Run: headless pygame with SDL's dummy video driver; simulated clock (each Clock.tick advances the game by its frame time, no real sleeping); random seed 0; keys injected as events and as key.get_pressed() state; no mouse input; restart key R tapped at the start of phases 3 and 4.
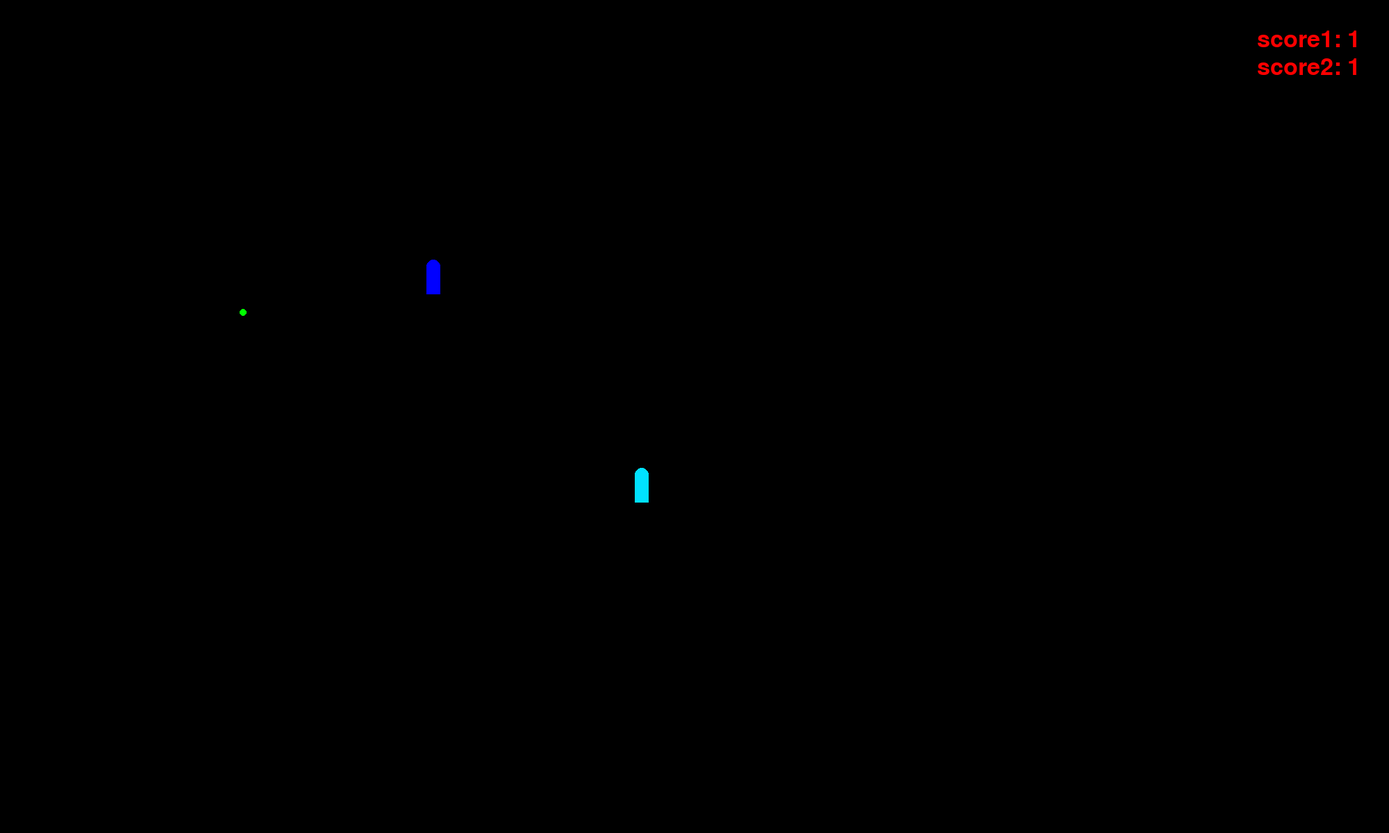
Frame 1 of 4 · flips 1–60 · no input
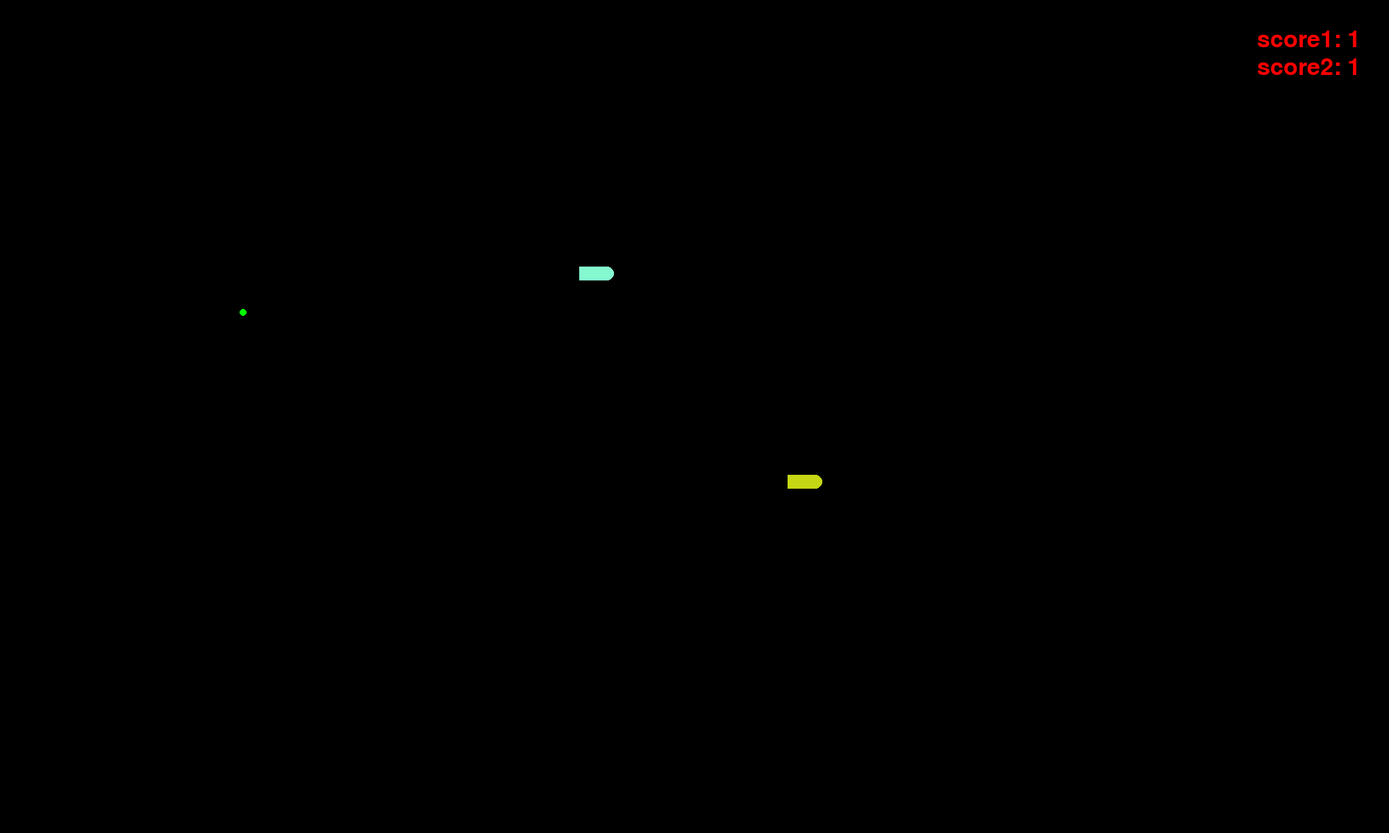
Frame 2 of 4 · flips 61–180 · tapped SPACE, RETURN · held RIGHT (→), D
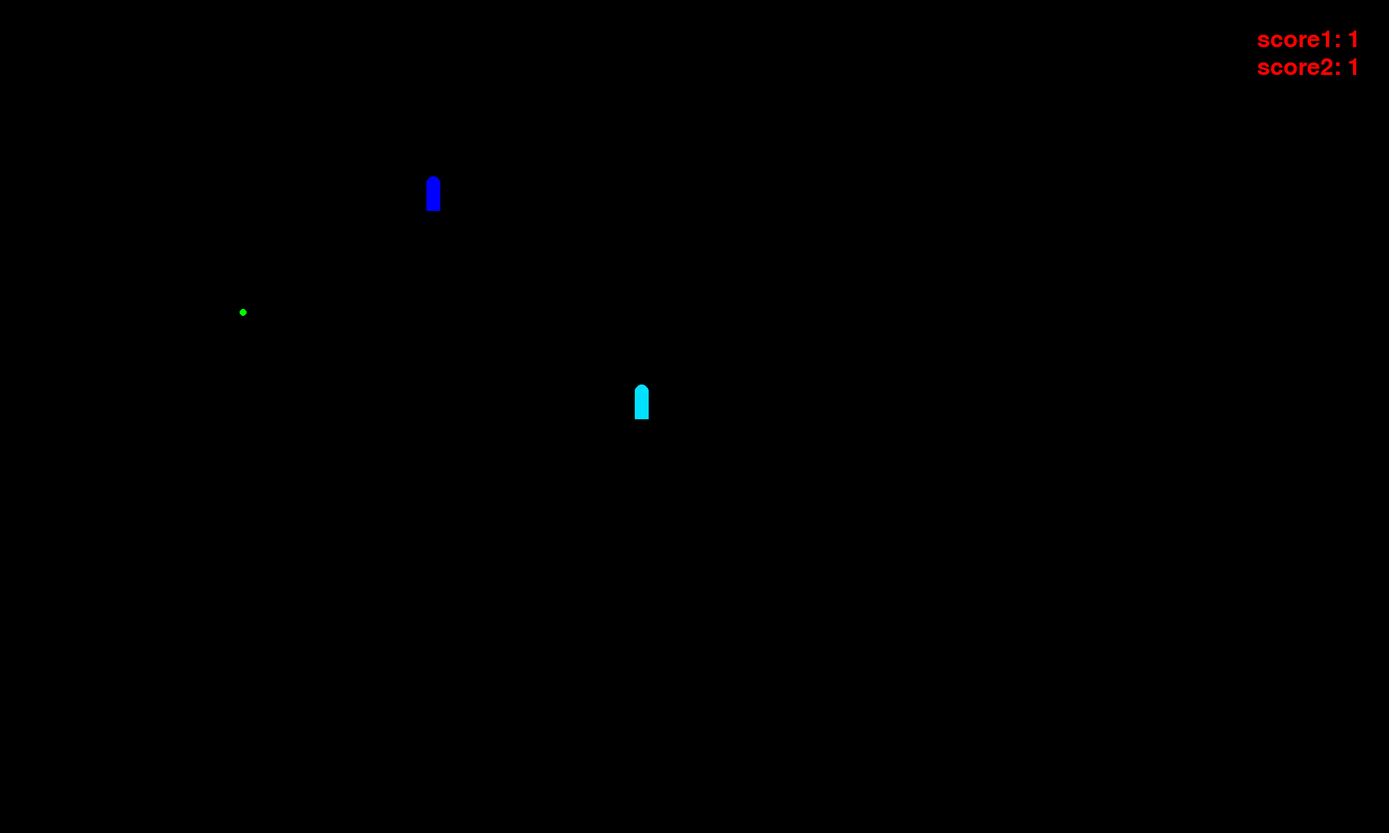
Frame 3 of 4 · flips 181–300 · tapped R · held DOWN (↓), S
Frame 4 of 4 · flips 301–420 · tapped R · held LEFT (←), A, UP (↑), W · screen unchanged from frame 3, image omitted

The pygame program that drew these frames:

#Napiši snake-game v pygamu
#koda od prej ti lahko sliži za inspiracijo (npr dolzina kace s kvadratki -> to pride prav)

#za projekt naredite github repo, in spremembe sproti comitatje addajte in pushajte
#na koncu morajo biti v repozitoriju vsaj 3 vecji commiti

#1. dodatna naloga:
#naredi branch "izgled"
#v tem brancu naredi logiko, da ko igra tece, lahko pritisnes gumb "space" kar celotni kaci nastavi nakljucno barvo

#2. dodatna naloga:
#naredi branch "multiplayer"
#v tem branchu naredi logiko, da sta na zacetku igre 2 kaci, ena se upravlja z wasd, druga z gumbi s puscicami
#ce se aca zabije vase, v drugo kaco ali v steno, izgubi

#3. dodatna naloga
#naredi megre obeh branchov 



import pygame
import copy
import time
import random

class Kaca:
	def __init__(self):
		self.smer1 = "gor"
		self.smer2 = "gor"
		self.zivljenje1 = True
		self.zivljenje2 = True
		self.pozicije1=[[914, 804], [912, 804], [910, 804], [908, 804], [906, 804], [904, 804], [902, 804], [900, 804], [898, 804], [896, 804], [894, 804]]
		self.pozicije2=[[614, 504], [612, 504], [610, 504], [608, 504], [606, 504], [604, 504], [602, 504], [600, 504], [598, 504], [596, 504], [594, 504]]
		
	def sprememba_smeri_wasd(self, pritisk):
		smeri = ["gor", "levo", "dol", "desno"]
		if pritisk == "a":
			self.smer1 = "levo"
		elif pritisk == "d":
			self.smer1 = "desno"
		elif pritisk == "w":
			self.smer1 = "gor"
		elif pritisk == "s":
			self.smer1 = "dol"



	def sprememba_smeri_puscice(self, pritisk):
		smeri = ["gor", "levo", "dol", "desno"]
		if pritisk == "a":
			self.smer2 = "levo"
		elif pritisk == "d":
			self.smer2 = "desno"
		elif pritisk == "w":
			self.smer2 = "gor"
		elif pritisk == "s":
			self.smer2 = "dol"


	def premik(self, igralec, podaljsevanje=False):
		if igralec == 1:
			potem = copy.deepcopy(self.pozicije1)
			if self.smer1 == "levo":
					potem[0][0] -= 2

			elif self.smer1 == "desno":
					potem[0][0] += 2


			elif self.smer1 == "gor":
					potem[0][1] -= 2

			elif self.smer1 == "dol":
					potem[0][1] += 2

			for i in range(1, len(potem)):
				potem[i] = self.pozicije1[i-1]


			self.pozicije1 = potem


		else:
			potem = copy.deepcopy(self.pozicije2)
			if self.smer2 == "levo":
					potem[0][0] -= 2

			elif self.smer2 == "desno":
					potem[0][0] += 2


			elif self.smer2 == "gor":
					potem[0][1] -= 2

			elif self.smer2 == "dol":
					potem[0][1] += 2

			for i in range(1, len(potem)):
				potem[i] = self.pozicije2[i-1]


			self.pozicije2 = potem


	def podaljsevanje(self, igralec):
		if igralec == 1:
			for x in range(5):
				potem = copy.deepcopy(self.pozicije1)
				if self.smer1 == "levo":
						potem[0][0] -= 2

				elif self.smer1 == "desno":
						potem[0][0] += 2


				elif self.smer1 == "gor":
						potem[0][1] -= 2

				elif self.smer1 == "dol":
						potem[0][1] += 2

				for i in range(1, len(potem)):
					potem[i] = self.pozicije1[i-1]
					
				potem.append(self.pozicije1[-1])


				if self.smer1 == "levo":
					potem.append([self.pozicije1[-1][0]+2, self.pozicije1[-1][1]])

				elif self.smer1 == "desno":
					potem.append([self.pozicije1[-1][0]-2, self.pozicije1[-1][1]])


				elif self.smer1 == "gor":
					potem.append([self.pozicije1[-1][0], self.pozicije1[-1][1]+2])


				elif self.smer1 == "dol":
					potem.append([self.pozicije1[-1][0], self.pozicije1[-1][1]-2])

				self.pozicije1 = potem


		else: 
			for x in range(5):
				potem = copy.deepcopy(self.pozicije2)
				if self.smer2 == "levo":
						potem[0][0] -= 2

				elif self.smer2 == "desno":
						potem[0][0] += 2


				elif self.smer2 == "gor":
						potem[0][1] -= 2

				elif self.smer2 == "dol":
						potem[0][1] += 2

				for i in range(1, len(potem)):
					potem[i] = self.pozicije2[i-1]
					
				potem.append(self.pozicije2[-1])


				if self.smer2 == "levo":
					potem.append([self.pozicije2[-1][0]+2, self.pozicije2[-1][1]])

				elif self.smer2 == "desno":
					potem.append([self.pozicije2[-1][0]-2, self.pozicije2[-1][1]])


				elif self.smer2 == "gor":
					potem.append([self.pozicije2[-1][0], self.pozicije2[-1][1]+2])


				elif self.smer2 == "dol":
					potem.append([self.pozicije2[-1][0], self.pozicije2[-1][1]-2])

				self.pozicije2 = potem



class Polje(Kaca):
	def __init__(self):
		super().__init__()
		self.hrana = [350, 450]
		self.znotraj1 = True
		self.znotraj2 = True
		self.igra = True
		self.barva1 = (0,225,255)
		self.barva2 = (0,0,255)





	def sprememba_barve(self):
		self.barva1 = (random.randint(0,255), random.randint(0,255), random.randint(0,255))
		self.barva2 = (random.randint(0,255), random.randint(0,255), random.randint(0,255))




	def znotraj_check(self):
		if self.pozicije1[0][0] < 10 or self.pozicije1[0][1] < 10 or self.pozicije1[0][0] > 1990 or self.pozicije1[0][1] > 1190:  #PAZI SIRINE RECTOV!!!
			self.znotraj1 = False
		for x in self.pozicije1:
			if self.pozicije1.count(x) > 1:  # pazi 10
				self.znotraj1 = False
			

		if self.pozicije2[0][0] < 10 or self.pozicije2[0][1] < 10 or self.pozicije2[0][0] > 1990 or self.pozicije2[0][1] > 1190:  #PAZI SIRINE RECTOV!!!
			self.znotraj2 = False
		for x in self.pozicije2:
			if self.pozicije2.count(x) > 1:  # pazi 10
				self.znotraj2 = False
				

		for i in self.pozicije1:
			for y in self.pozicije2:
				if abs(i[0]-y[0]) <= 10 and abs(i[1]-y[1]) <= 10:
					print("trk")
					self.igra = False



	def nova_hrana(self):
		snake1 = self.pozicije1
		snake2 = self.pozicije2

		possible = [
			[x, y]
			for x in range(100, 1900)
			for y in range(100, 1000)
			if [x, y] not in snake1 or snake2
		]

		self.hrana = random.choice(possible)



	def restart(self):
		self.__init__()


	def igranje(self):
		while (self.znotraj1 and self.znotraj2) and self.igra:
			clock.tick(120)

			for event in pygame.event.get():
				if event.type == pygame.QUIT:
					self.igra = False


				if event.type == pygame.KEYDOWN:
					if event.key == pygame.K_w:
						self.sprememba_smeri_wasd("w")

					if event.key == pygame.K_s:
						self.sprememba_smeri_wasd("s")

					if event.key == pygame.K_a:
						self.sprememba_smeri_wasd("a")

					if event.key == pygame.K_d:
						self.sprememba_smeri_wasd("d")


					if event.key == pygame.K_UP:
						self.sprememba_smeri_puscice("w")

					if event.key == pygame.K_DOWN:
						self.sprememba_smeri_puscice("s")

					if event.key == pygame.K_LEFT:
						self.sprememba_smeri_puscice("a")

					if event.key == pygame.K_RIGHT:
						self.sprememba_smeri_puscice("d")


					if event.key == pygame.K_r:
						self.restart()


					if event.key == pygame.K_SPACE:
						self.sprememba_barve()


			screen.fill(bg)

			pygame.draw.circle(screen, (0, 255, 0), (self.hrana[0], self.hrana[1]), 5)

			xp = self.pozicije1[0][0]
			yp = self.pozicije1[0][1]
			xd = self.pozicije2[0][0]
			yd = self.pozicije2[0][1]

			if self.smer1 == "levo":
			    head_center1 = (xp, yp+10)
			elif self.smer1 == "desno":
			    head_center1 = (xp+20, yp+10)
			elif self.smer1 == "gor":
			    head_center1 = (xp+10, yp)
			elif self.smer1 == "dol":
			    head_center1 = (xp+10, yp+20)

			if self.smer2 == "levo":
			    head_center2 = (xd, yd+10)
			elif self.smer2 == "desno":
			    head_center2 = (xd+20, yd+10)
			elif self.smer2 == "gor":
			    head_center2 = (xd+10, yd)
			elif self.smer2 == "dol":
			    head_center2 = (xd+10, yd+20)



			if abs(head_center1[0]-self.hrana[0]) <= 12 and abs(head_center1[1]-self.hrana[1]) <= 12 :
				self.podaljsevanje(1)
				self.nova_hrana()



			if abs(head_center2[0]-self.hrana[0]) <= 12 and abs(head_center2[1]-self.hrana[1]) <= 12 :
				self.podaljsevanje(2)
				self.nova_hrana()



			self.premik(1)
			self.premik(2) #!!!!!!!!!!!!!!!!!!!


			for i in self.pozicije1:
				x = i[0]
				y = i[1]
				try: 

					if self.pozicije1.index(i) == 0:
						if self.smer1 == "levo":
							pygame.draw.circle(screen, self.barva1, (x,y+10), 10)  #SMER POMEMBNA
						elif self.smer1 == "desno":
							pygame.draw.circle(screen, self.barva1, (x+20,y+10), 10)  #SMER POMEMBNA
						elif self.smer1 == "gor":
							pygame.draw.circle(screen, self.barva1, (x+10,y), 10)  #SMER POMEMBNA

						elif self.smer1 == "dol":
							pygame.draw.circle(screen, self.barva1, (x+10,y+20), 10)  #SMER POMEMBNA

					else:
						pygame.draw.rect(screen, self.barva1, (x,y,20,20))
				except Exception as e:
					self.znotraj1 = False

			for i in self.pozicije2:
				x = i[0]
				y = i[1]
				try: 
					if self.pozicije2.index(i) == 0:
						if self.smer2 == "levo":
							pygame.draw.circle(screen, self.barva2, (x,y+10), 10)  #SMER POMEMBNA
						elif self.smer2 == "desno":
							pygame.draw.circle(screen, self.barva2, (x+20,y+10), 10)  #SMER POMEMBNA
						elif self.smer2 == "gor":
							pygame.draw.circle(screen, self.barva2, (x+10,y), 10)  #SMER POMEMBNA

						elif self.smer2 == "dol":
							pygame.draw.circle(screen, self.barva2, (x+10,y+20), 10)  #SMER POMEMBNA

					else:
						pygame.draw.rect(screen, self.barva2, (x,y,20,20))
				except Exception as e:
					self.znotraj2 = False


			dolzina1 = str(len(self.pozicije1)//10)
			dolzina2 = str(len(self.pozicije2)//10)

			screen.blit(font.render(f"score1: {dolzina1}",True,(255,0,0)),(1810,40))
			screen.blit(font.render(f"score2: {dolzina2}",True,(255,0,0)),(1810,80))


			self.znotraj_check()


			
			pygame.display.flip()











pygame.init()

screen = pygame.display.set_mode((2000, 1200))
pygame.display.set_caption("Pygame")
bg = (0,0,0)
igra = True
font=pygame.font.Font(None,50)


clock = pygame.time.Clock()



igralna_plosca = Polje()
kaca = Kaca()


igralna_plosca.igranje()
